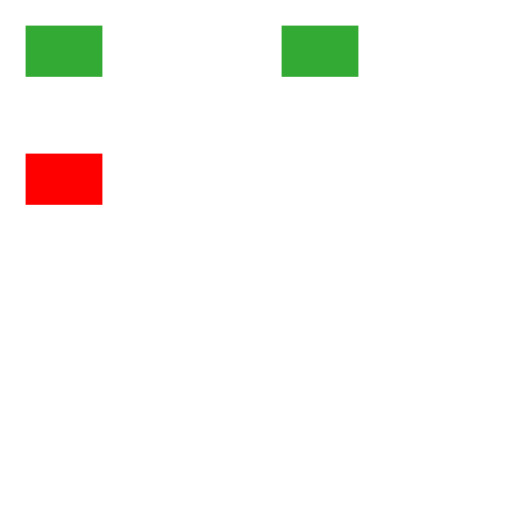
t = 0.00 s
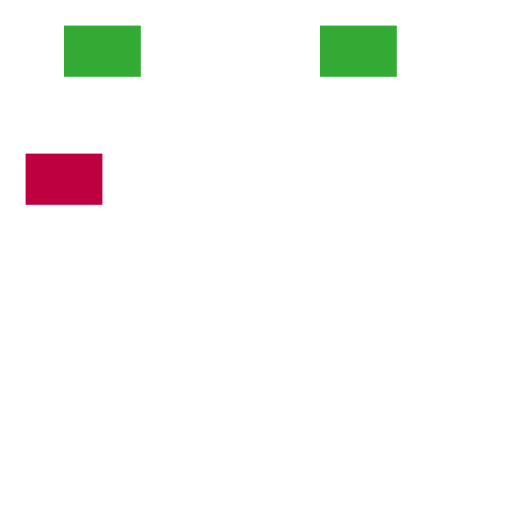
t = 0.50 s
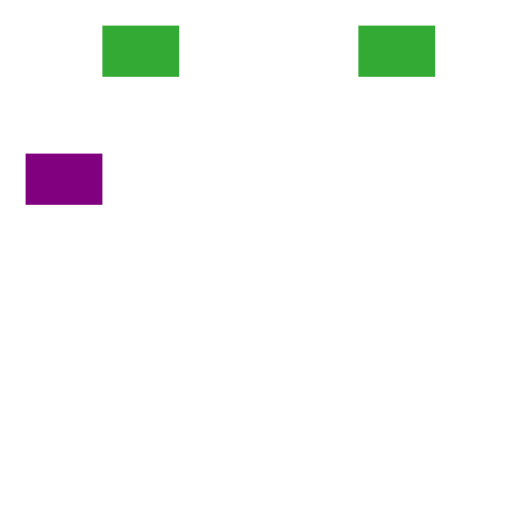
t = 1.00 s
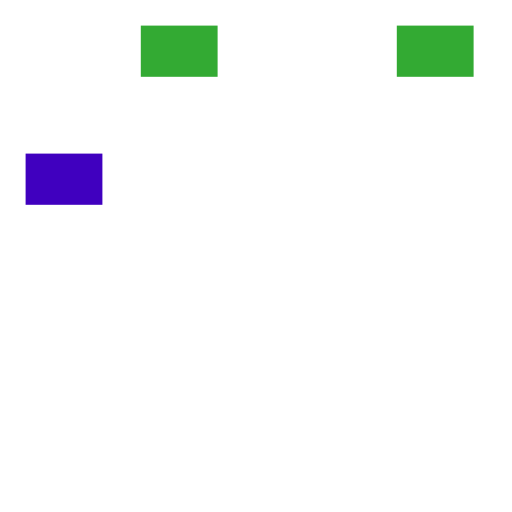
t = 1.50 s
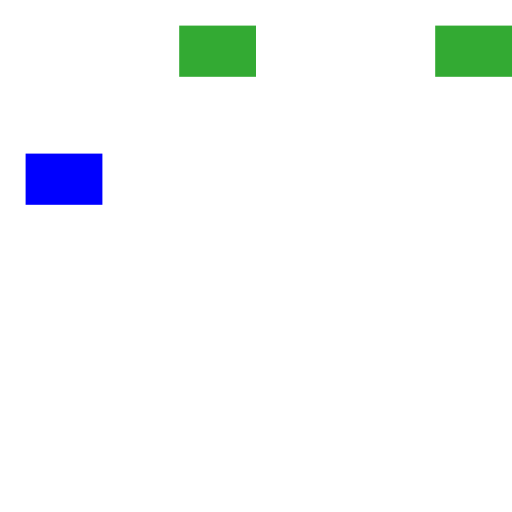
t = 2.00 s

The animated SVG that drew these frames (rendered in a browser with its animation timeline set to each time). Animation: 2 CSS @keyframes rules; one cycle of 2.00 s.

<svg xmlns="http://www.w3.org/2000/svg" xmlns:xlink="http://www.w3.org/1999/xlink" width="200" height="200" viewBox="0 0 200 200">
  <style>
    @keyframes mv { from { transform: translateX(0) } to { transform: translateX(60px) } }
    @keyframes co { from { fill: #ff0000 } to { fill: #0000ff } }
    #inner { animation: mv 2s linear forwards }
    .u { animation: co 2s linear forwards }
  </style>
  <defs><rect id="inner" width="30" height="20" fill="#33aa33"/><g id="g"><rect width="30" height="20"/></g></defs>
  <!-- An animation on the original also runs in each copy. -->
  <use href="#inner" x="10" y="10"/>
  <use href="#inner" x="110" y="10"/>
  <!-- An animated colour on the use passes down. -->
  <use class="u" href="#g" x="10" y="60"/>
</svg>
